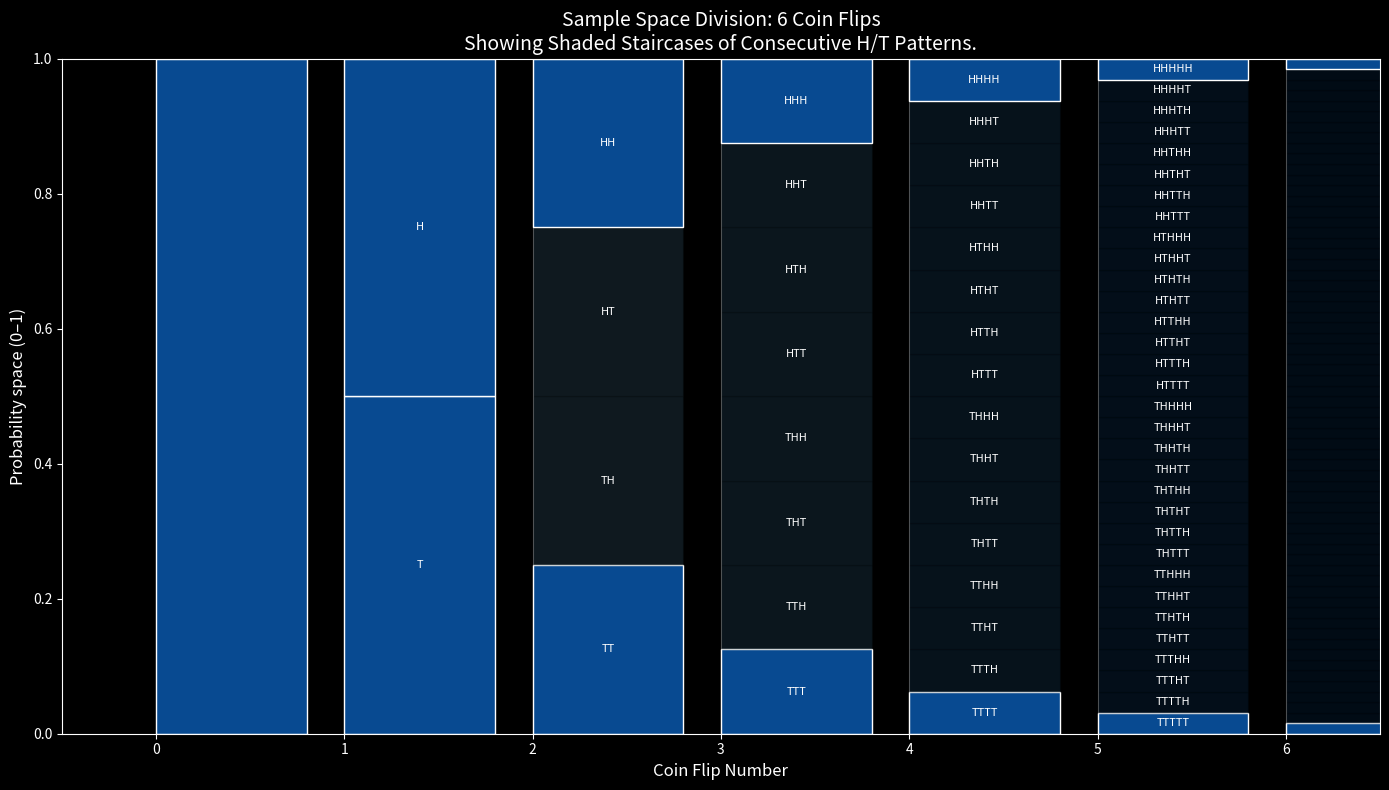

Recreate this plot in Python.
import matplotlib.pyplot as plt
import numpy as np

num_flips = 6

fig, ax = plt.subplots(figsize=(14, 8), facecolor='black')
ax.set_facecolor('black')

colors = plt.cm.Blues(np.linspace(0.3, 0.9, num_flips + 1))

def outcome_to_sequence(outcome, length):
    if length == 0:
        return ''
    bits = format(outcome, f'0{length}b')
    return ''.join('H' if bit == '1' else 'T' for bit in bits)

for flip in range(num_flips + 1):
    total_outcomes = 2**flip
    height = 1 / total_outcomes
    
    for outcome in range(total_outcomes):
        y_position = outcome * height
        
        # Highlight staircase: all T (outcome=0) or all H (outcome=max)
        is_staircase = (outcome == 0 or outcome == total_outcomes - 1)
        
        if is_staircase:
            facecolor = colors[-1]  # Darkest blue from the original scale
            alpha = 1.0
            edgecolor = 'white'
        else:
            facecolor = colors[flip]
            alpha = 0.15
            edgecolor = 'black'
        
        rect = plt.Rectangle((flip, y_position), 0.8, height, 
                            linewidth=1, edgecolor=edgecolor, 
                            facecolor=facecolor, alpha=alpha)
        ax.add_patch(rect)
        
        if flip <= 5:
            label = outcome_to_sequence(outcome, flip)
            ax.text(flip + 0.4, y_position + height/2, label, 
                   ha='center', va='center', fontsize=8, color='white')

ax.set_xlim(-0.5, num_flips + 0.5)
ax.set_ylim(0, 1)
ax.set_xlabel('Coin Flip Number', fontsize=12, color='white')
ax.set_ylabel('Probability space (0–1)', fontsize=12, color='white')
ax.set_title(f'Sample Space Division: {num_flips} Coin Flips\nShowing Shaded Staircases of Consecutive H/T Patterns.', fontsize=14, color='white')
ax.set_xticks(range(num_flips + 1))
ax.grid(axis='x', alpha=0.3, color='white')

ax.tick_params(colors='white')
for spine in ax.spines.values():
    spine.set_color('white')

plt.tight_layout()
plt.savefig('coin-sample-space-shaded-staircase.png', dpi=150)
plt.show()
